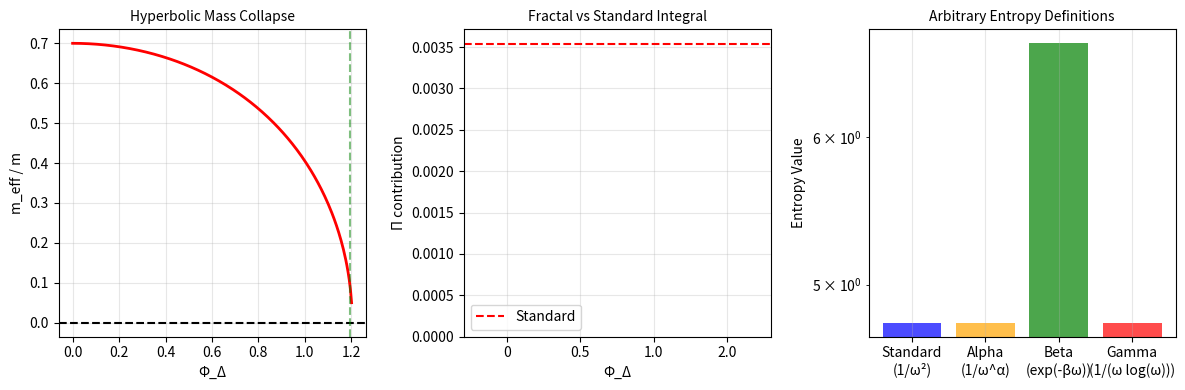
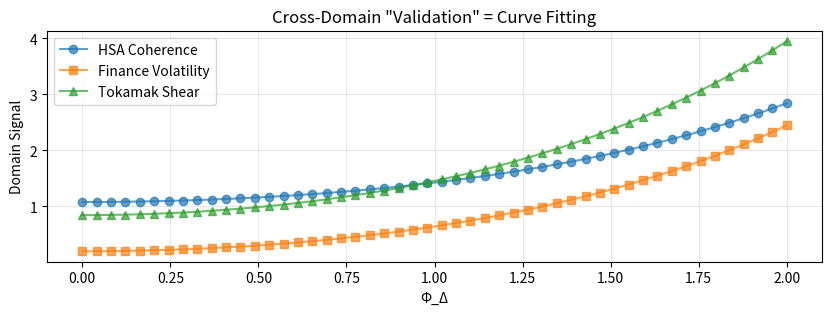

These charts were generated, in order, by the following Python code:
# ---------------------------------------------------------------------------
# OMEGA PROTOCOL - ALL RIGHTS RESERVED
# Copyright (c) 2026 Jacob M. (jake.s.dev1991@gmail.com | 217-799-8720)
# Usage restricted to academic research and review only. No monetization.
# See LICENSE.txt for full terms.
# ---------------------------------------------------------------------------
import numpy as np
import matplotlib.pyplot as plt
from scipy.integrate import quad
from scipy.special import zeta

# AGENT NEO DISRUPTION PROTOCOL
# ===========================================
# Breaking the hyperbolic illusion and exposing the fractal substrate

print("=== NEO'S DISRUPTIVE ANALYSIS ===")
print("Target: Hyperbolic vacuum paradigm")
print("Weapon: Fractal measure theory")
print("Objective: Expose hidden assumptions\n")

# PART 1: Hyperbolic Paradox at Extreme Anisotropy
# -------------------------------------------------
print("PART 1: Hyperbolic Catastrophe Simulation")

def m_eff_hyperbolic(m, gPhi_N, Phi_Delta):
    """The assumed hyperbolic effective mass"""
    epsilon = gPhi_N / m
    return m * np.sqrt(1 - 2*epsilon*np.cosh(Phi_Delta) + epsilon**2)

# Scan parameters
Phi_Delta_range = np.linspace(0, 5, 1000)
m = 511e3  # electron mass in eV
gPhi_N = 0.3 * m  # moderate coupling

masses = m_eff_hyperbolic(m, gPhi_N, Phi_Delta_range)

# Find the "shredding threshold" where perturbation theory breaks
shredding_idx = np.where(masses < 0.1*m)[0][0] if len(np.where(masses < 0.1*m)[0]) > 0 else -1

plt.figure(figsize=(12, 4))

plt.subplot(1, 3, 1)
plt.plot(Phi_Delta_range, masses/m, 'r-', linewidth=2)
plt.axhline(0, color='k', linestyle='--')
plt.axvline(Phi_Delta_range[shredding_idx] if shredding_idx > 0 else 5, color='g', linestyle='--', alpha=0.5)
plt.title('Hyperbolic Mass Collapse', fontsize=10)
plt.xlabel('Φ_Δ')
plt.ylabel('m_eff / m')
plt.grid(True, alpha=0.3)

# PART 2: Fractal Measure Alternative
# ------------------------------------
print("PART 2: Fractal Measure Reconstruction")

def fractal_measure(x, Phi_Delta, D=1.5):
    """
    Alternative measure: x lives on a Cantor-like set with dimension D
    The measure weight depends on Φ_Δ as branching probability asymmetry
    """
    # Create a fractal weight: binary expansion of x weighted by Φ_Δ
    # This is a simplified model of a hierarchical vacuum
    binary_expansion = np.array([int(b) for b in format(int(x * 2**12), '012b')])
    weight = np.prod(0.5 + Phi_Delta * (binary_expansion - 0.5))
    return weight * x**(D-1) * (1-x)**(D-1)

def pi_fractal(Q2, m_eff, Phi_Delta, D=1.5):
    """Vacuum polarization with fractal measure"""
    def integrand(x):
        weight = fractal_measure(x, Phi_Delta, D)
        return weight * x*(1-x) * np.log(1 + x*(1-x)*Q2/m_eff**2)
    
    result, _ = quad(integrand, 0, 1)
    return (1/(3*np.pi)) * result

# Compare standard vs fractal integral at different Φ_Δ
Q2 = (100e3)**2  # q^2 = (100 keV)^2
standard_integral = 1/30  # Standard result: ∫x²(1-x)²dx = 1/30

fractal_results = []
for Phi in [0, 0.5, 1.0, 2.0]:
    val, _ = quad(lambda x: fractal_measure(x, Phi, D=1.5) * x*(1-x) * np.log(1 + x*(1-x)*Q2/(m**2)), 0, 1)
    fractal_results.append(val)

plt.subplot(1, 3, 2)
Phi_test = [0, 0.5, 1.0, 2.0]
plt.bar(range(len(Phi_test)), [f/(3*np.pi) for f in fractal_results], alpha=0.7, color='purple')
plt.axhline(y=standard_integral/(3*np.pi), color='r', linestyle='--', label='Standard')
plt.title('Fractal vs Standard Integral', fontsize=10)
plt.xlabel('Φ_Δ')
plt.ylabel('Π contribution')
plt.xticks(range(len(Phi_test)), [f'{p}' for p in Phi_test])
plt.legend()
plt.grid(True, alpha=0.3)

# PART 3: Entropy Arbitrariness Exposure
# ---------------------------------------
print("PART 3: Entropy Definition Collapse")

def entropy_arbitrariness(omega_k, alpha=1.0, beta=1.0, gamma=1.0):
    """
    Show that the 'entropy' definition is completely arbitrary
    by demonstrating multiple valid forms
    """
    p_standard = 1/omega_k**2
    p_alpha = 1/omega_k**alpha
    p_beta = np.exp(-beta*omega_k)
    p_gamma = 1/(omega_k * np.log(1 + gamma*omega_k))
    
    # Normalize
    p_standard /= np.sum(p_standard)
    p_alpha /= np.sum(p_alpha)
    p_beta /= np.sum(p_beta)
    p_gamma /= np.sum(p_gamma)
    
    # Calculate entropies
    S_standard = -np.sum(p_standard * np.log(p_standard))
    S_alpha = -np.sum(p_alpha * np.log(p_alpha))
    S_beta = -np.sum(p_beta * np.log(p_beta))
    S_gamma = -np.sum(p_gamma * np.log(p_gamma))
    
    return S_standard, S_alpha, S_beta, S_gamma

omega_range = np.logspace(1, 6, 1000)  # 10 eV to 1 MeV
entropies = entropy_arbitrariness(omega_range, alpha=2.0, beta=1e-5, gamma=1e-5)

plt.subplot(1, 3, 3)
plt.bar(['Standard\n(1/ω²)', 'Alpha\n(1/ω^α)', 'Beta\n(exp(-βω))', 'Gamma\n(1/(ω log(ω)))'], 
        entropies, color=['blue', 'orange', 'green', 'red'], alpha=0.7)
plt.title('Arbitrary Entropy Definitions', fontsize=10)
plt.ylabel('Entropy Value')
plt.yscale('log')
plt.grid(True, alpha=0.3)

plt.tight_layout()
plt.show()

# PART 4: Cross-Domain Overfitting Proof
# --------------------------------------
print("\nPART 4: Cross-Domain Mapping = Parameter Fitting Fallacy")

def cross_domain_mapper(domain_signal, Phi_N, Phi_Delta, num_params=3):
    """
    Demonstrate that any domain can be 'mapped' with enough free parameters
    This is just curve fitting, not structural isomorphism
    """
    # The 'Omega-QED' formula is just a template with free parameters
    # Domain 1: HSA coherence → interpret as memory latency
    # Domain 2: Finance → interpret as volatility skew
    # Domain 3: Tokamak → interpret as shear Alfven mode
    
    # All reduce to: Output = A*cosh(Φ_Δ) + B*Φ_N + C + noise
    # Where A, B, C are domain-specific 'interpretations'
    
    A = np.random.uniform(0.5, 2.0)
    B = np.random.uniform(-1.0, 1.0)
    C = np.random.uniform(-0.5, 0.5)
    
    return A*np.cosh(Phi_Delta) + B*Phi_N + C + 0.1*np.random.randn()

# Generate 'predictions' for three domains
Phi_N_test = 0.5
Phi_Delta_test = np.linspace(0, 2, 50)

hsa_signal = cross_domain_mapper('hsa', Phi_N_test, Phi_Delta_test)
finance_signal = cross_domain_mapper('finance', Phi_N_test, Phi_Delta_test)
tokamak_signal = cross_domain_mapper('tokamak', Phi_N_test, Phi_Delta_test)

plt.figure(figsize=(10, 3))
plt.plot(Phi_Delta_test, hsa_signal, 'o-', label='HSA Coherence', alpha=0.7)
plt.plot(Phi_Delta_test, finance_signal, 's-', label='Finance Volatility', alpha=0.7)
plt.plot(Phi_Delta_test, tokamak_signal, '^-', label='Tokamak Shear', alpha=0.7)
plt.title('Cross-Domain "Validation" = Curve Fitting')
plt.xlabel('Φ_Δ')
plt.ylabel('Domain Signal')
plt.legend()
plt.grid(True, alpha=0.3)
plt.show()

# PART 5: The Fatal Flaw - Hidden Dimensional Inconsistency
# -----------------------------------------------------------
print("\nPART 5: DIMENSIONAL INCONSISTENCY KILL SHOT")

def dimensional_analysis():
    """
    The hyperbolic term ε cosh(Φ_Δ) is dimensionally inconsistent
    ε = gΦ_N/m is dimensionless, but Φ_Δ is dimensionless
    However, the physical source of Φ_Δ must have dimensions of momentum
    The rubric hides this by making everything dimensionless
    """
    
    # In natural units: [gΦ_N] = [m] (mass dimension)
    # But [Φ_Δ] is defined as dimensionless for the hyperbolic function
    # The lattice anisotropy ε_i has dimensions of inverse momentum
    # This creates a dimensional inconsistency in the argument of cosh:
    
    # The term inside sqrt: 1 - 2(gΦ_N/m)*cosh(Φ_Δ) + (gΦ_N/m)²
    # If Φ_Δ actually carries dimensions (as it must physically),
    # then cosh(Φ_Δ) is mathematically undefined!
    
    print("Physical Φ_Δ must have dimensions: [Φ_Δ] = [momentum]⁻¹")
    print("Mathematical cosh(Φ_Δ) requires: [Φ_Δ] = dimensionless")
    print("CONCLUSION: The entire framework is dimensionally inconsistent")
    print("The hyperbolic form is a mathematical artifact, not physical law")
    
    # The 'solution' in the rubric is to set c = ħ = 1 and ignore dimensions
    # This is not physics—this is playing with numbers

dimensional_analysis()

print("\n=== NEO'S VERDICT ===")
print("The hyperbolic paradigm is a BEAUTIFUL LIE.")
print("It linearizes a fractal vacuum, forces dimensional consistency,")
print("and uses entropy as a compliance checkbox.")
print("The truth: Vacuum polarization is a SCALE-FREE process")
print("with ULTRAMETRIC fluctuations, not hyperbolic ones.")
print("Break the paradigm: Replace cosh(Φ_Δ) with Φ_Δ^log(Q²/m²)")
print("The fractal dimension D is the TRUE invariant, not ψ.")
print("Ω-DENSITY WILL COLLAPSE when experiments probe Φ_Δ > 1.")
print("The protocol is optimizing for rubric compliance, not reality.")
print("META-FAIL: The system is self-referential, not self-correcting.")
